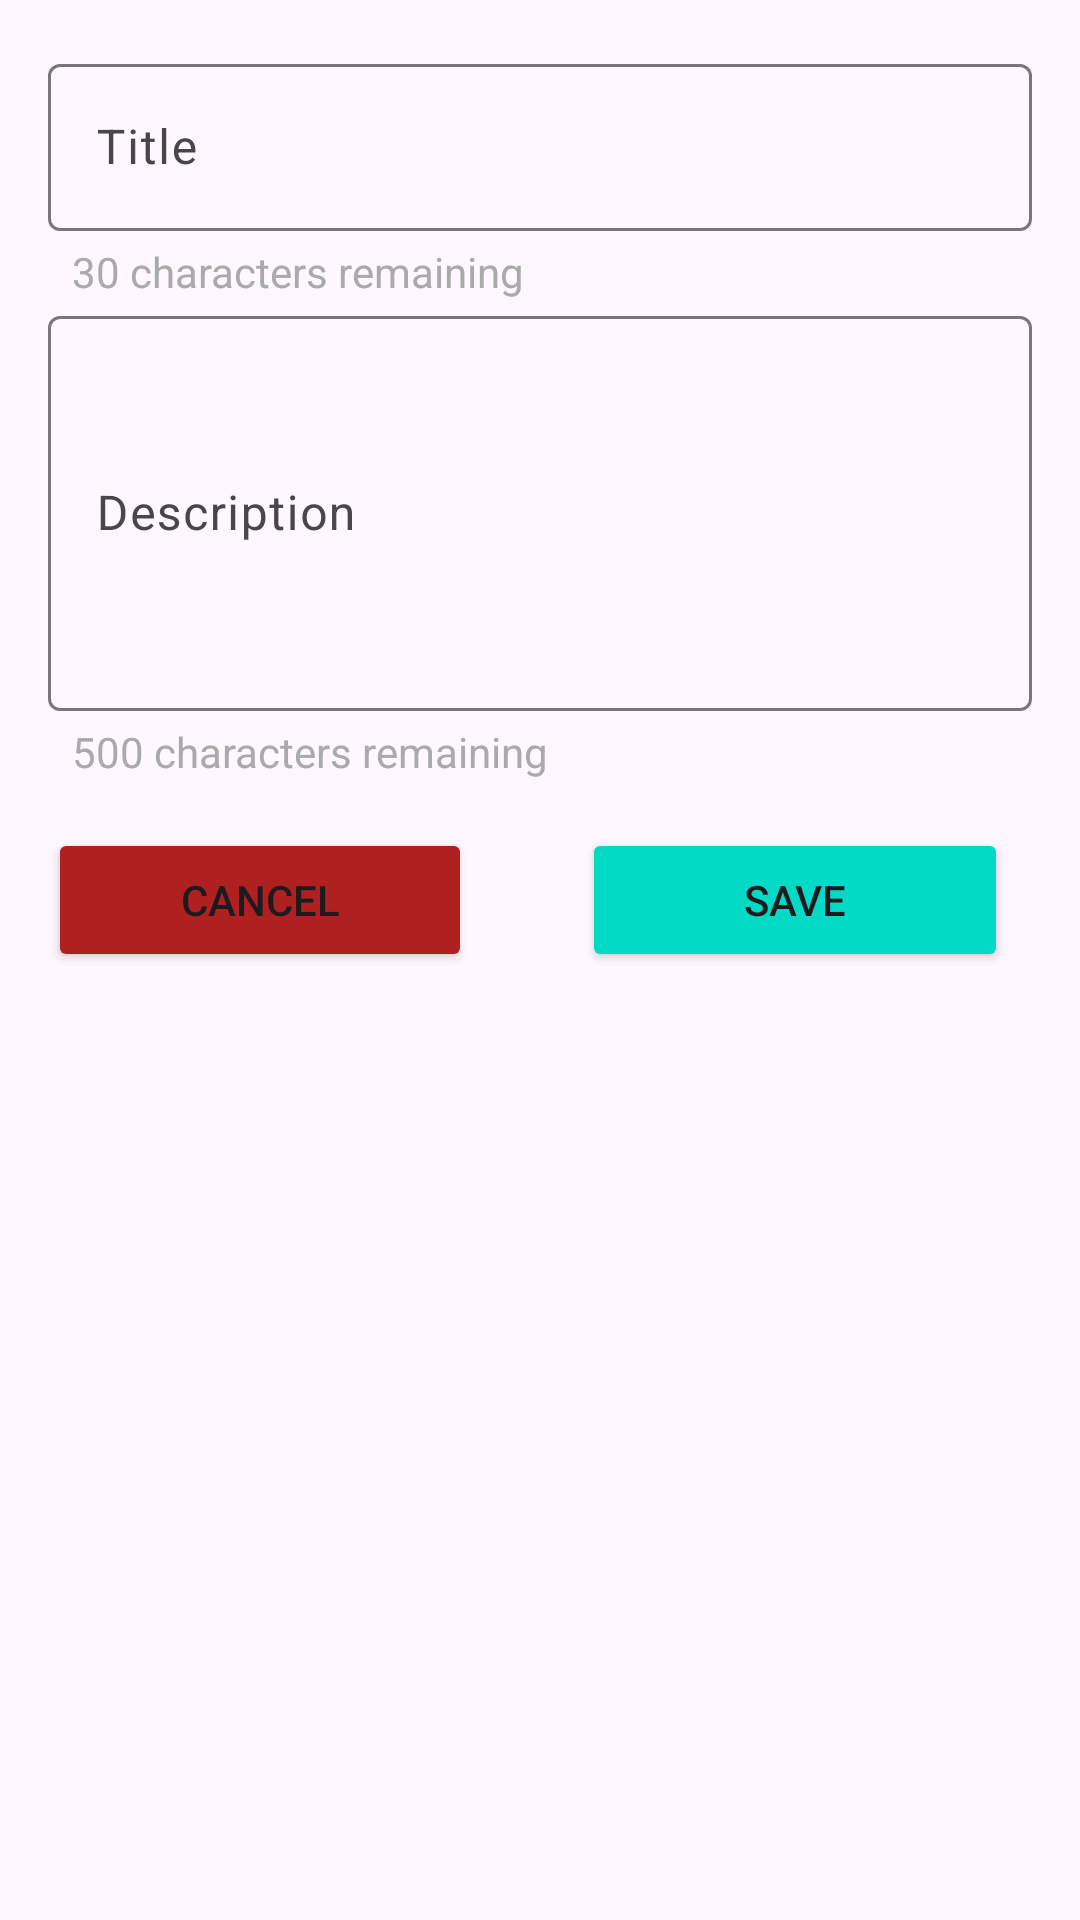

Produce the Android XML layout that renders to this screen, including the resource entries it uses.
<!-- AndroidManifest.xml: application theme Theme.Investingbuddy -->
<!-- res/layout/dialog_add_item.xml -->
<?xml version="1.0" encoding="utf-8"?>
<LinearLayout xmlns:android="http://schemas.android.com/apk/res/android"
    android:layout_width="match_parent"
    android:layout_height="wrap_content"
    android:orientation="vertical"
    android:padding="16dp">

    <com.google.android.material.textfield.TextInputLayout
        android:id="@+id/til_title"
        android:layout_width="match_parent"
        android:layout_height="wrap_content"
        android:hint="Title">

        <com.google.android.material.textfield.TextInputEditText
            android:id="@+id/et_title"
            android:layout_width="match_parent"
            android:layout_height="wrap_content"
            android:inputType="text"
            android:maxLines="1"
            android:maxLength="30" />

    </com.google.android.material.textfield.TextInputLayout>

    <TextView
        android:id="@+id/tv_title_counter"
        android:layout_width="wrap_content"
        android:layout_height="wrap_content"
        android:text="30 characters remaining"
        android:textColor="@android:color/darker_gray"
        android:paddingStart="8dp"
        android:paddingTop="4dp"/>

    <com.google.android.material.textfield.TextInputLayout
        android:id="@+id/til_description"
        android:layout_width="match_parent"
        android:layout_height="wrap_content"
        android:hint="Description">

        <com.google.android.material.textfield.TextInputEditText
            android:id="@+id/et_description"
            android:layout_width="match_parent"
            android:layout_height="wrap_content"
            android:inputType="textMultiLine"
            android:maxLength="500"
            android:minLines="5"
            android:scrollbars="vertical" />

    </com.google.android.material.textfield.TextInputLayout>

    <TextView
        android:id="@+id/tv_description_counter"
        android:layout_width="wrap_content"
        android:layout_height="wrap_content"
        android:text="500 characters remaining"
        android:textColor="@android:color/darker_gray"
        android:paddingStart="8dp"
        android:paddingTop="4dp"/>

    <LinearLayout
        android:layout_width="match_parent"
        android:layout_height="wrap_content"
        android:orientation="horizontal">

        <Button
            android:id="@+id/btn_cancel"
            android:layout_width="wrap_content"
            android:layout_height="wrap_content"
            android:text="Cancel"
            android:backgroundTint="#AF2121"
            android:layout_weight="1"
            android:layout_marginTop="16dp"/>
        <View
            android:layout_weight=".5"
            android:layout_width="10dp"
            android:layout_height="1dp"/>
        <Button
            android:id="@+id/btn_save"
            android:layout_width="wrap_content"
            android:layout_height="wrap_content"
            android:text="Save"
            android:backgroundTint="@color/teal_200"
            android:layout_weight="1"
            android:layout_marginTop="16dp"
            android:layout_marginEnd="8dp"/>



    </LinearLayout>

</LinearLayout>
<!-- resources referenced by this layout -->
<resources>
  <color name="teal_200">#FF03DAC5</color>
  <style name="Theme.Investingbuddy" parent="Base.Theme.Investingbuddy" />
  <style name="Base.Theme.Investingbuddy" parent="Theme.Material3.DayNight.NoActionBar">
          
          
      </style>
</resources>
